Labelled photos from "ecg_image_data", an image-classification folder in nithishthammatam/final_project_02. The possible labels are: fusion beat, normal beat, supraventricular beat, ventricular beat.

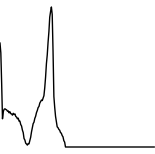
Label: normal beat

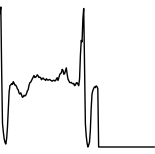
Label: normal beat

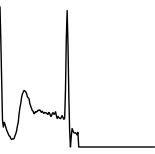
Label: supraventricular beat

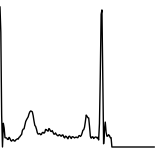
Label: normal beat

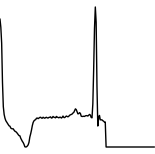
Label: ventricular beat

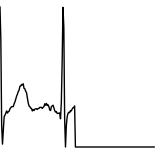
Label: normal beat
